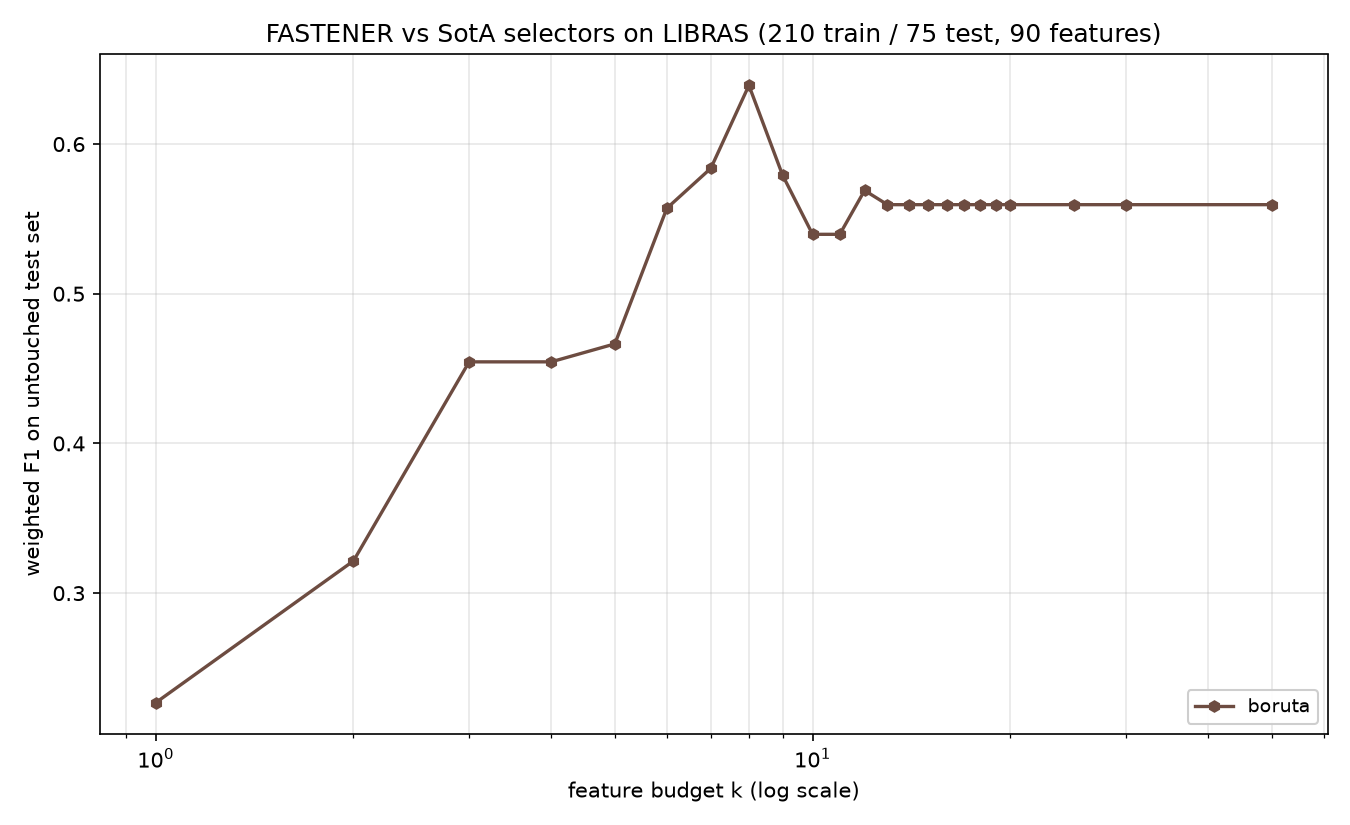

Values plotted in this chart, from the file beside it:
method, algorithm_id, seed, budget_k, n_features_used, val_f1, test_f1, test_accuracy, test_balanced_accuracy
boruta, boruta@f7f475c+b7e724d#0003, 1999, 1, 1, 0.2159, 0.2268, 0.2267, 0.2267
boruta, boruta@f7f475c+b7e724d#0003, 1999, 2, 2, 0.3537, 0.3215, 0.3333, 0.3333
boruta, boruta@f7f475c+b7e724d#0003, 1999, 3, 3, 0.48, 0.4545, 0.4667, 0.4667
boruta, boruta@f7f475c+b7e724d#0003, 1999, 4, 3, 0.48, 0.4545, 0.4667, 0.4667
boruta, boruta@f7f475c+b7e724d#0003, 1999, 5, 5, 0.5369, 0.4665, 0.4933, 0.4933
boruta, boruta@f7f475c+b7e724d#0003, 1999, 6, 6, 0.5474, 0.5571, 0.5867, 0.5867
boruta, boruta@f7f475c+b7e724d#0003, 1999, 7, 7, 0.5497, 0.5838, 0.6267, 0.6267
boruta, boruta@f7f475c+b7e724d#0003, 1999, 8, 8, 0.6186, 0.6392, 0.6667, 0.6667
boruta, boruta@f7f475c+b7e724d#0003, 1999, 9, 9, 0.6348, 0.5793, 0.5867, 0.5867
boruta, boruta@f7f475c+b7e724d#0003, 1999, 10, 10, 0.6727, 0.5397, 0.5467, 0.5467
boruta, boruta@f7f475c+b7e724d#0003, 1999, 11, 10, 0.6727, 0.5397, 0.5467, 0.5467
boruta, boruta@f7f475c+b7e724d#0003, 1999, 12, 12, 0.6846, 0.569, 0.5867, 0.5867
boruta, boruta@f7f475c+b7e724d#0003, 1999, 13, 13, 0.6977, 0.5595, 0.5733, 0.5733
boruta, boruta@f7f475c+b7e724d#0003, 1999, 14, 13, 0.6977, 0.5595, 0.5733, 0.5733
boruta, boruta@f7f475c+b7e724d#0003, 1999, 15, 13, 0.6977, 0.5595, 0.5733, 0.5733
boruta, boruta@f7f475c+b7e724d#0003, 1999, 16, 13, 0.6977, 0.5595, 0.5733, 0.5733
boruta, boruta@f7f475c+b7e724d#0003, 1999, 17, 13, 0.6977, 0.5595, 0.5733, 0.5733
boruta, boruta@f7f475c+b7e724d#0003, 1999, 18, 13, 0.6977, 0.5595, 0.5733, 0.5733
boruta, boruta@f7f475c+b7e724d#0003, 1999, 19, 13, 0.6977, 0.5595, 0.5733, 0.5733
boruta, boruta@f7f475c+b7e724d#0003, 1999, 20, 13, 0.6977, 0.5595, 0.5733, 0.5733
boruta, boruta@f7f475c+b7e724d#0003, 1999, 25, 13, 0.6977, 0.5595, 0.5733, 0.5733
boruta, boruta@f7f475c+b7e724d#0003, 1999, 30, 13, 0.6977, 0.5595, 0.5733, 0.5733
boruta, boruta@f7f475c+b7e724d#0003, 1999, 50, 13, 0.6977, 0.5595, 0.5733, 0.5733
